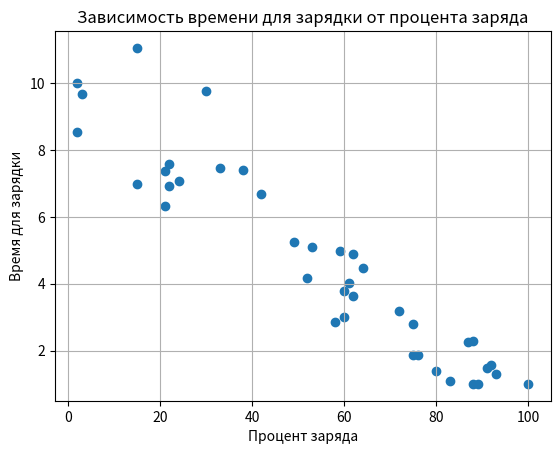

Write Python code to recreate this figure.
import numpy as np
import matplotlib.pyplot as plt
from scipy.stats import mode

# Функция для вычисления медианы
def calculate_median(data):
    return np.median(data)

# Функция для вычисления отклонения
def calculate_deviation(data):
    mean = np.mean(data)
    deviation = np.sqrt(np.mean((data - mean)**2))
    return deviation

# Функция для вычисления симметрии
def calculate_symmetry(data):
    skewness = np.mean((data - np.mean(data))**3) / np.std(data)**3
    return skewness






# Функция для построения графика коэффициента корреляции
def plot_correlation(data1, data2):
    min_size = min(len(data1), len(data2))
    plt.scatter(data1[:min_size], data2[:min_size], marker='o')
    plt.xlabel('Процент заряда')
    plt.ylabel('Время для зарядки')
    plt.title('Зависимость времени для зарядки от процента заряда')
    plt.grid(True)
    plt.show()

# Установка random_state для воспроизводимости
np.random.seed(42)

# Генерация случайного количества элементов для data1
size_data1 = np.random.randint(1, 51)
size_data2 = size_data1  # Делаем размер data2 таким же, как и у data1

# Генерация данных для data1 (процент заряда от 1 до 100)
data1 = np.random.randint(1, 101, size=size_data1)

# Генерация данных для data2 с обратной зависимостью и ограничением от 1 до 10
data2 = np.maximum(1, 10 - 0.1 * data1 + np.random.normal(0, 1, size=size_data2))

# Вычисление и вывод результатов
median1 = calculate_median(data1)
median2 = calculate_median(data2)
print(f"Медиана Процент заряда: {median1}")
print(f"Медиана Время для зарядки: {median2}")

# Используем scipy.stats.mode для вычисления моды
mode_result1 = mode(data1)
mode_result2 = mode(data2)
print(f"Мода Процент заряда: {mode_result1.mode}")
print(f"Мода Время для зарядки: {mode_result2.mode}")

deviation1 = calculate_deviation(data1)
deviation2 = calculate_deviation(data2)
print(f"Отклонение Процент заряда: {deviation1}")
print(f"Отклонение Время для зарядки: {deviation2}")

symmetry1 = calculate_symmetry(data1)
symmetry2 = calculate_symmetry(data2)
print(f"Симметрия Процент заряда: {symmetry1}")
print(f"Симметрия Время для зарядки: {symmetry2}")

# Построение графика коэффициента корреляции
plot_correlation(data1, data2)
